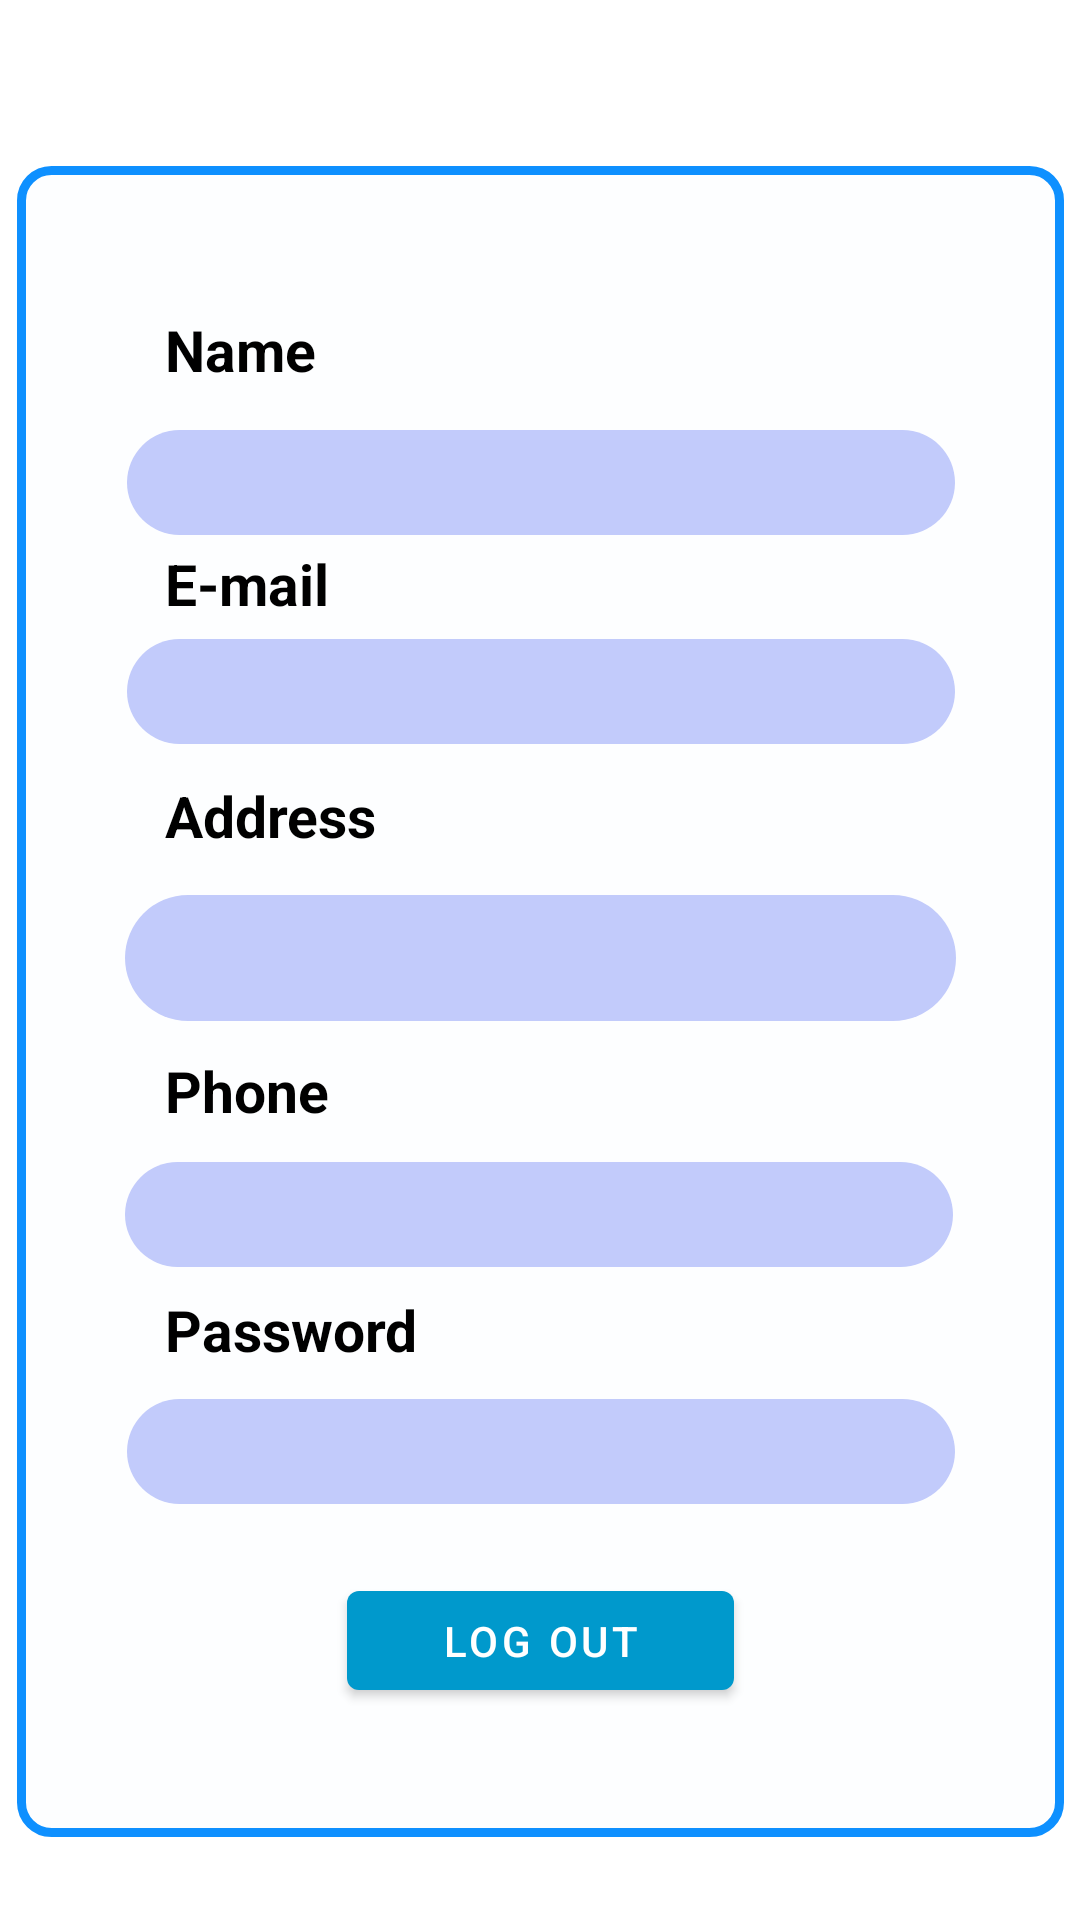

Write the Android layout XML for this screen, with the resource values it uses.
<!-- AndroidManifest.xml: application theme Theme.OnlineShoppingApplication -->
<!-- res/layout/activity_profile.xml -->
<?xml version="1.0" encoding="utf-8"?>
<androidx.constraintlayout.widget.ConstraintLayout xmlns:android="http://schemas.android.com/apk/res/android"
    xmlns:app="http://schemas.android.com/apk/res-auto"
    xmlns:tools="http://schemas.android.com/tools"
    android:layout_width="match_parent"
    android:layout_height="match_parent"
    tools:context=".ProfileActivity">

    <ImageView
        android:id="@+id/imageView19"
        android:layout_width="349dp"
        android:layout_height="557dp"
        android:layout_marginLeft="30dp"
        android:layout_marginTop="60dp"
        android:layout_marginRight="30dp"
        android:layout_marginBottom="30dp"
        app:layout_constraintBottom_toBottomOf="parent"
        app:layout_constraintEnd_toEndOf="parent"
        app:layout_constraintStart_toStartOf="parent"
        app:layout_constraintTop_toTopOf="parent"
        app:layout_constraintVertical_bias="0.681"
        app:srcCompat="@drawable/formbackground" />

    <Button
        android:id="@+id/logout"
        android:layout_width="129dp"
        android:layout_height="45dp"
        android:text="@string/logout_profile"
        app:backgroundTint="@android:color/holo_blue_dark"
        app:layout_constraintBottom_toBottomOf="parent"
        app:layout_constraintEnd_toEndOf="parent"
        app:layout_constraintStart_toStartOf="parent"
        app:layout_constraintTop_toTopOf="parent"
        app:layout_constraintVertical_bias="0.881" />

    <EditText
        android:id="@+id/address"
        android:layout_width="277dp"
        android:layout_height="42dp"
        android:background="@drawable/rounded_corners"
        android:ems="10"
        android:gravity="start|top"
        android:inputType="textMultiLine"
        android:text=" "
        android:textColor="@color/black"
        android:textSize="19sp"
        android:textStyle="bold"
        app:layout_constraintBottom_toBottomOf="parent"
        app:layout_constraintEnd_toEndOf="parent"
        app:layout_constraintStart_toStartOf="parent"
        app:layout_constraintTop_toTopOf="parent"
        app:layout_constraintVertical_bias="0.499" />

    <EditText
        android:id="@+id/username"
        android:layout_width="276dp"
        android:layout_height="35dp"
        android:background="@drawable/rounded_corners"
        android:ems="10"
        android:inputType="textPersonName"
        android:textColor="@color/black"
        android:textSize="19sp"
        android:textStyle="bold"
        app:layout_constraintBottom_toBottomOf="parent"
        app:layout_constraintEnd_toEndOf="parent"
        app:layout_constraintHorizontal_bias="0.503"
        app:layout_constraintStart_toStartOf="parent"
        app:layout_constraintTop_toTopOf="parent"
        app:layout_constraintVertical_bias="0.237" />

    <TextView
        android:id="@+id/email1"
        android:layout_width="143dp"
        android:layout_height="26dp"
        android:text="@string/email_profile"
        android:textColor="@color/black"
        android:textSize="19sp"
        android:textStyle="bold"
        app:layout_constraintBottom_toBottomOf="parent"
        app:layout_constraintEnd_toEndOf="parent"
        app:layout_constraintHorizontal_bias="0.253"
        app:layout_constraintStart_toStartOf="parent"
        app:layout_constraintTop_toTopOf="parent"
        app:layout_constraintVertical_bias="0.296" />

    <EditText
        android:id="@+id/phone"
        android:layout_width="276dp"
        android:layout_height="35dp"
        android:background="@drawable/rounded_corners"
        android:ems="10"
        android:inputType="phone"
        android:text=" "
        android:textColor="@color/black"
        android:textSize="19sp"
        android:textStyle="bold"
        app:layout_constraintBottom_toBottomOf="parent"
        app:layout_constraintEnd_toEndOf="parent"
        app:layout_constraintHorizontal_bias="0.496"
        app:layout_constraintStart_toStartOf="parent"
        app:layout_constraintTop_toTopOf="parent"
        app:layout_constraintVertical_bias="0.64" />

    <TextView
        android:id="@+id/name1"
        android:layout_width="143dp"
        android:layout_height="26dp"
        android:text="@string/name_profile"
        android:textColor="@color/black"
        android:textSize="19sp"
        android:textStyle="bold"
        app:layout_constraintBottom_toBottomOf="parent"
        app:layout_constraintEnd_toEndOf="parent"
        app:layout_constraintHorizontal_bias="0.253"
        app:layout_constraintStart_toStartOf="parent"
        app:layout_constraintTop_toTopOf="parent"
        app:layout_constraintVertical_bias="0.169" />

    <EditText
        android:id="@+id/password"
        android:layout_width="276dp"
        android:layout_height="35dp"
        android:background="@drawable/rounded_corners"
        android:ems="10"
        android:inputType="textPassword"
        android:textColor="@color/black"
        android:textSize="19sp"
        android:textStyle="bold"
        app:layout_constraintBottom_toBottomOf="parent"
        app:layout_constraintEnd_toEndOf="parent"
        app:layout_constraintHorizontal_bias="0.503"
        app:layout_constraintStart_toStartOf="parent"
        app:layout_constraintTop_toTopOf="parent"
        app:layout_constraintVertical_bias="0.771" />

    <EditText
        android:id="@+id/email"
        android:layout_width="276dp"
        android:layout_height="35dp"
        android:background="@drawable/rounded_corners"
        android:ems="10"
        android:inputType="textPersonName"
        android:text=" "
        android:textColor="@color/black"
        android:textSize="19sp"
        android:textStyle="bold"
        app:layout_constraintBottom_toBottomOf="parent"
        app:layout_constraintEnd_toEndOf="parent"
        app:layout_constraintHorizontal_bias="0.503"
        app:layout_constraintStart_toStartOf="parent"
        app:layout_constraintTop_toTopOf="parent"
        app:layout_constraintVertical_bias="0.352" />

    <TextView
        android:id="@+id/address1"
        android:layout_width="143dp"
        android:layout_height="26dp"
        android:text="@string/address_profile"
        android:textColor="@color/black"
        android:textSize="19sp"
        android:textStyle="bold"
        app:layout_constraintBottom_toBottomOf="parent"
        app:layout_constraintEnd_toEndOf="parent"
        app:layout_constraintHorizontal_bias="0.253"
        app:layout_constraintStart_toStartOf="parent"
        app:layout_constraintTop_toTopOf="parent"
        app:layout_constraintVertical_bias="0.422" />

    <TextView
        android:id="@+id/password1"
        android:layout_width="143dp"
        android:layout_height="26dp"
        android:text="@string/password_profile"
        android:textColor="@color/black"
        android:textSize="19sp"
        android:textStyle="bold"
        app:layout_constraintBottom_toBottomOf="parent"
        app:layout_constraintEnd_toEndOf="parent"
        app:layout_constraintHorizontal_bias="0.253"
        app:layout_constraintStart_toStartOf="parent"
        app:layout_constraintTop_toTopOf="parent"
        app:layout_constraintVertical_bias="0.701" />

    <TextView
        android:id="@+id/phone1"
        android:layout_width="143dp"
        android:layout_height="26dp"
        android:text="@string/phone_profile"
        android:textColor="@color/black"
        android:textSize="19sp"
        android:textStyle="bold"
        app:layout_constraintBottom_toBottomOf="parent"
        app:layout_constraintEnd_toEndOf="parent"
        app:layout_constraintHorizontal_bias="0.253"
        app:layout_constraintStart_toStartOf="parent"
        app:layout_constraintTop_toTopOf="parent"
        app:layout_constraintVertical_bias="0.571" />

</androidx.constraintlayout.widget.ConstraintLayout>
<!-- resources referenced by this layout -->
<resources>
  <color name="black">#FF000000</color>
  <!-- drawable formbackground (drawable) -->
  <?xml version="1.0" encoding="utf-8"?>
  <shape xmlns:android="http://schemas.android.com/apk/res/android"
      android:shape="rectangle"
      android:padding="2dp">
  
      <solid android:color="#FDFEFF" />
      <stroke android:width="3dp"
          android:color="#0E90FF"/>
  
      <corners
          android:bottomRightRadius="10dp"
          android:bottomLeftRadius="10dp"
          android:topLeftRadius="10dp"
          android:topRightRadius="10dp" />
  </shape>
  <!-- drawable rounded_corners (drawable) -->
  <?xml version="1.0" encoding="utf-8"?>
  <shape xmlns:android="http://schemas.android.com/apk/res/android"
      android:shape="rectangle"
      android:padding="2dp">
  
      <solid android:color="#C2CBFB" />
  
      <corners
          android:bottomRightRadius="50dp"
          android:bottomLeftRadius="50dp"
          android:topLeftRadius="50dp"
          android:topRightRadius="50dp" />
  </shape>
  <string name="address_profile">Address</string>
  <string name="email_profile">E-mail</string>
  <string name="logout_profile">Log out</string>
  <string name="name_profile">Name</string>
  <string name="password_profile">Password</string>
  <string name="phone_profile">Phone</string>
  <style name="Theme.OnlineShoppingApplication" parent="Theme.MaterialComponents.DayNight.DarkActionBar">
          
          <item name="colorPrimary">@color/purple_500</item>
          <item name="colorPrimaryVariant">@color/purple_700</item>
          <item name="colorOnPrimary">@color/white</item>
          
          <item name="colorSecondary">@color/teal_200</item>
          <item name="colorSecondaryVariant">@color/teal_700</item>
          <item name="colorOnSecondary">@color/black</item>
          
          <item name="android:statusBarColor" tools:targetApi="l">?attr/colorPrimaryVariant</item>
          
      </style>
  <color name="purple_500">#0E90FF</color>
  <color name="purple_700">#0C0C0C</color>
  <color name="white">#FFFFFFFF</color>
  <color name="teal_200">#FF03DAC5</color>
  <color name="teal_700">#FF018786</color>
</resources>
